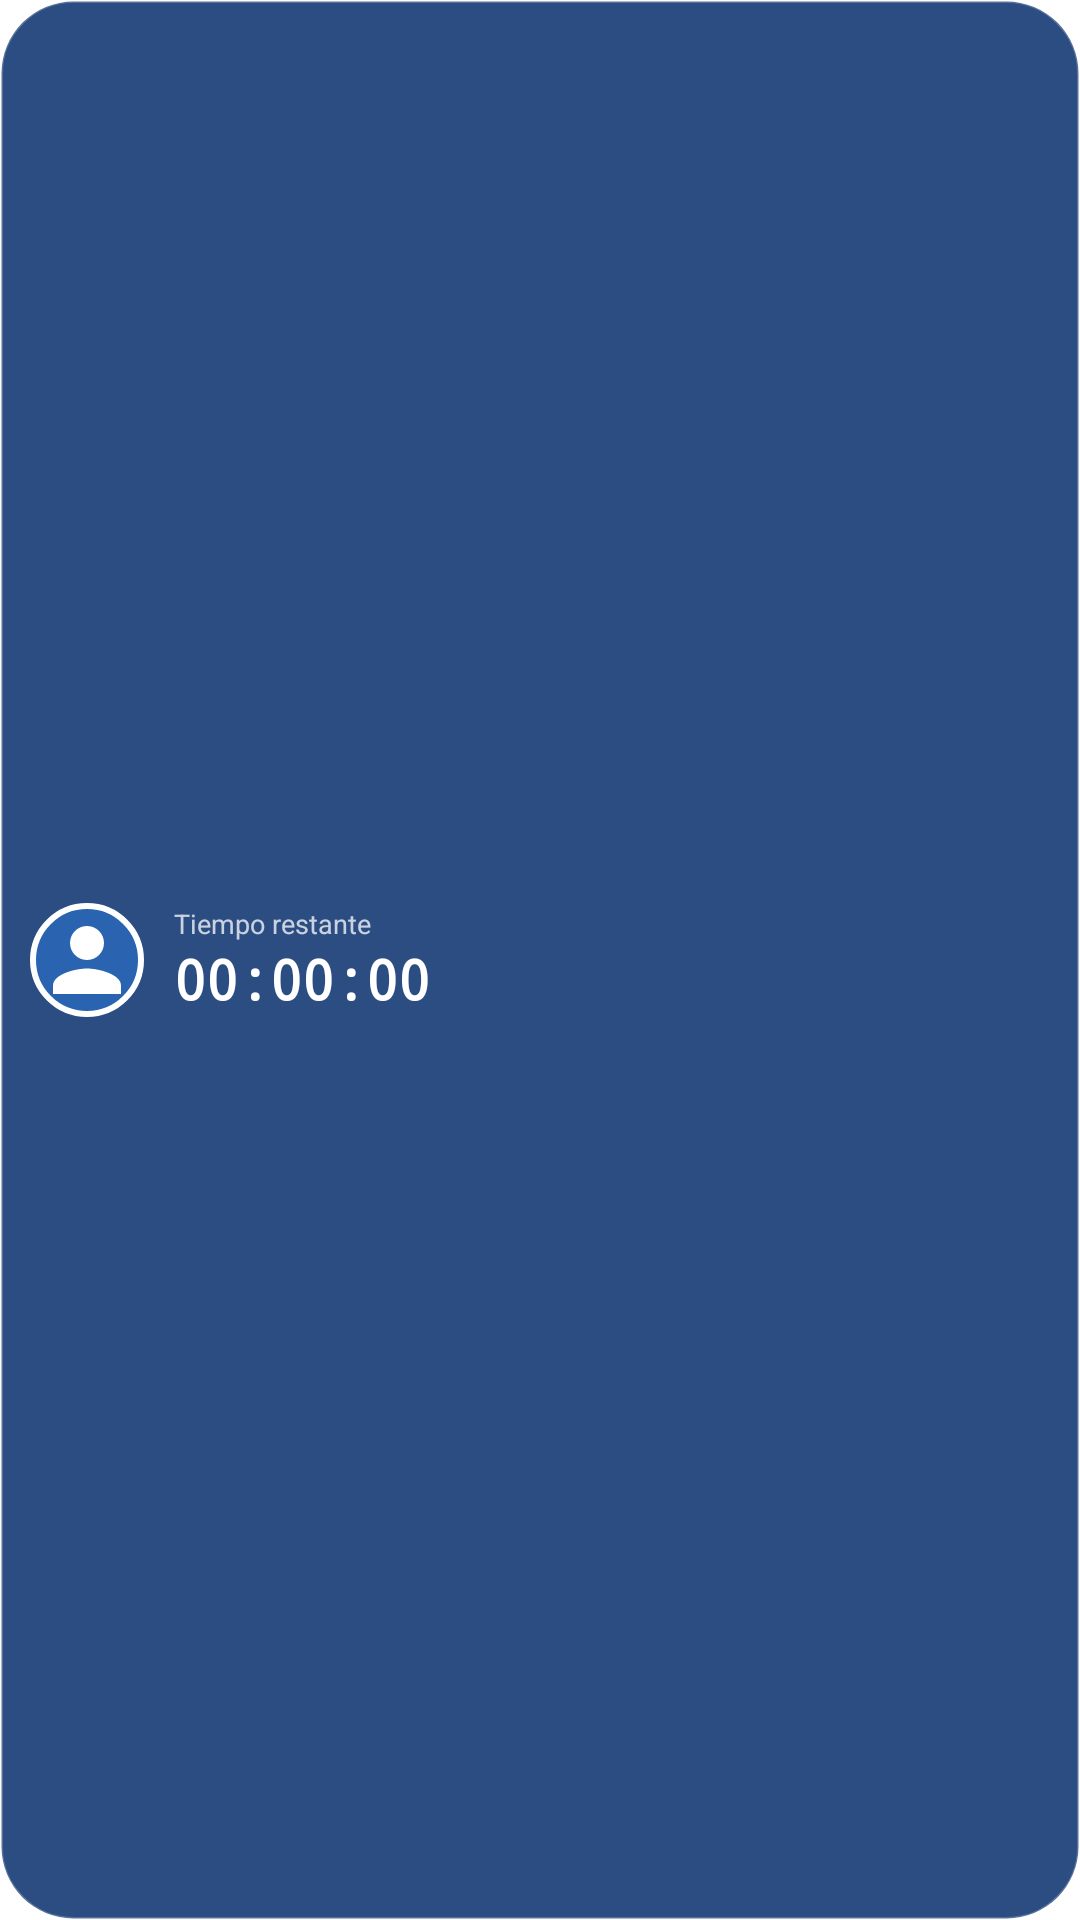

The Android layout XML behind this screen, and the referenced resources:
<!-- AndroidManifest.xml: application theme Theme.Kiosko -->
<!-- res/layout/overlay_tiempo.xml -->
<?xml version="1.0" encoding="utf-8"?>
<LinearLayout xmlns:android="http://schemas.android.com/apk/res/android"
    android:id="@+id/overlayRoot"
    android:layout_width="wrap_content"
    android:layout_height="wrap_content"
    android:background="@drawable/bg_overlay"
    android:gravity="center_vertical"
    android:orientation="horizontal"
    android:paddingStart="10dp"
    android:paddingTop="8dp"
    android:paddingEnd="16dp"
    android:paddingBottom="8dp">

    
    <ImageView
        android:id="@+id/overlayColapsado"
        android:layout_width="44dp"
        android:layout_height="44dp"
        android:background="@drawable/bg_avatar"
        android:contentDescription="Tiempo restante"
        android:padding="9dp"
        android:src="@drawable/ic_reloj"
        android:visibility="gone" />

    
    <ImageView
        android:id="@+id/overlayFoto"
        android:layout_width="38dp"
        android:layout_height="38dp"
        android:layout_marginEnd="10dp"
        android:background="@drawable/bg_avatar"
        android:contentDescription="Foto del estudiante"
        android:padding="2dp"
        android:scaleType="centerCrop"
        android:src="@drawable/ic_avatar" />

    <LinearLayout
        android:id="@+id/overlayInfo"
        android:layout_width="wrap_content"
        android:layout_height="wrap_content"
        android:orientation="vertical">

        <TextView
            android:layout_width="wrap_content"
            android:layout_height="wrap_content"
            android:alpha="0.75"
            android:text="Tiempo restante"
            android:textColor="@color/blanco"
            android:textSize="9sp" />

        <TextView
            android:id="@+id/overlayTiempo"
            android:layout_width="wrap_content"
            android:layout_height="wrap_content"
            android:fontFamily="monospace"
            android:text="00:00:00"
            android:textColor="@color/blanco"
            android:textSize="18sp"
            android:textStyle="bold" />
    </LinearLayout>
</LinearLayout>
<!-- resources referenced by this layout -->
<resources>
  <color name="blanco">#FFFFFF</color>
  <!-- drawable bg_avatar (drawable) -->
  <?xml version="1.0" encoding="utf-8"?>
  <shape xmlns:android="http://schemas.android.com/apk/res/android"
      android:shape="oval">
      <solid android:color="#2A63B0" />
      <stroke
          android:width="2dp"
          android:color="#FFFFFF" />
  </shape>
  <!-- drawable bg_overlay (drawable) -->
  <?xml version="1.0" encoding="utf-8"?>
  <shape xmlns:android="http://schemas.android.com/apk/res/android"
      android:shape="rectangle">
      <solid android:color="#E6143A75" />
      <corners android:radius="24dp" />
      <stroke
          android:width="1dp"
          android:color="#33FFFFFF" />
  </shape>
  <!-- drawable ic_avatar (drawable) -->
  <vector xmlns:android="http://schemas.android.com/apk/res/android"
      android:width="48dp"
      android:height="48dp"
      android:viewportWidth="24"
      android:viewportHeight="24"
      android:tint="#FFFFFF">
      <path
          android:fillColor="#FFFFFF"
          android:pathData="M12,12c2.21,0 4,-1.79 4,-4s-1.79,-4 -4,-4 -4,1.79 -4,4 1.79,4 4,4zM12,14c-2.67,0 -8,1.34 -8,4v2h16v-2c0,-2.66 -5.33,-4 -8,-4z" />
  </vector>
  <!-- drawable ic_reloj (drawable) -->
  <vector xmlns:android="http://schemas.android.com/apk/res/android"
      android:width="24dp"
      android:height="24dp"
      android:viewportWidth="24"
      android:viewportHeight="24"
      android:tint="#FFFFFF">
      <path
          android:fillColor="#FFFFFF"
          android:pathData="M11.99,2C6.47,2 2,6.48 2,12s4.47,10 9.99,10C17.52,22 22,17.52 22,12S17.52,2 11.99,2zM12,20c-4.42,0 -8,-3.58 -8,-8s3.58,-8 8,-8 8,3.58 8,8 -3.58,8 -8,8z" />
      <path
          android:fillColor="#FFFFFF"
          android:pathData="M12.5,7H11v6l5.25,3.15 0.75,-1.23 -4.5,-2.67z" />
  </vector>
  <style name="Theme.Kiosko" parent="Theme.MaterialComponents.Light.NoActionBar">
          <item name="colorPrimary">@color/azul</item>
          <item name="colorPrimaryVariant">@color/azul_oscuro</item>
          <item name="colorOnPrimary">@color/blanco</item>
          <item name="colorSecondary">@color/azul</item>
          <item name="android:statusBarColor">@color/azul_oscuro</item>
          <item name="android:windowBackground">@color/blanco</item>
      </style>
  <color name="azul">#1B4F9C</color>
  <color name="azul_oscuro">#143A75</color>
</resources>
